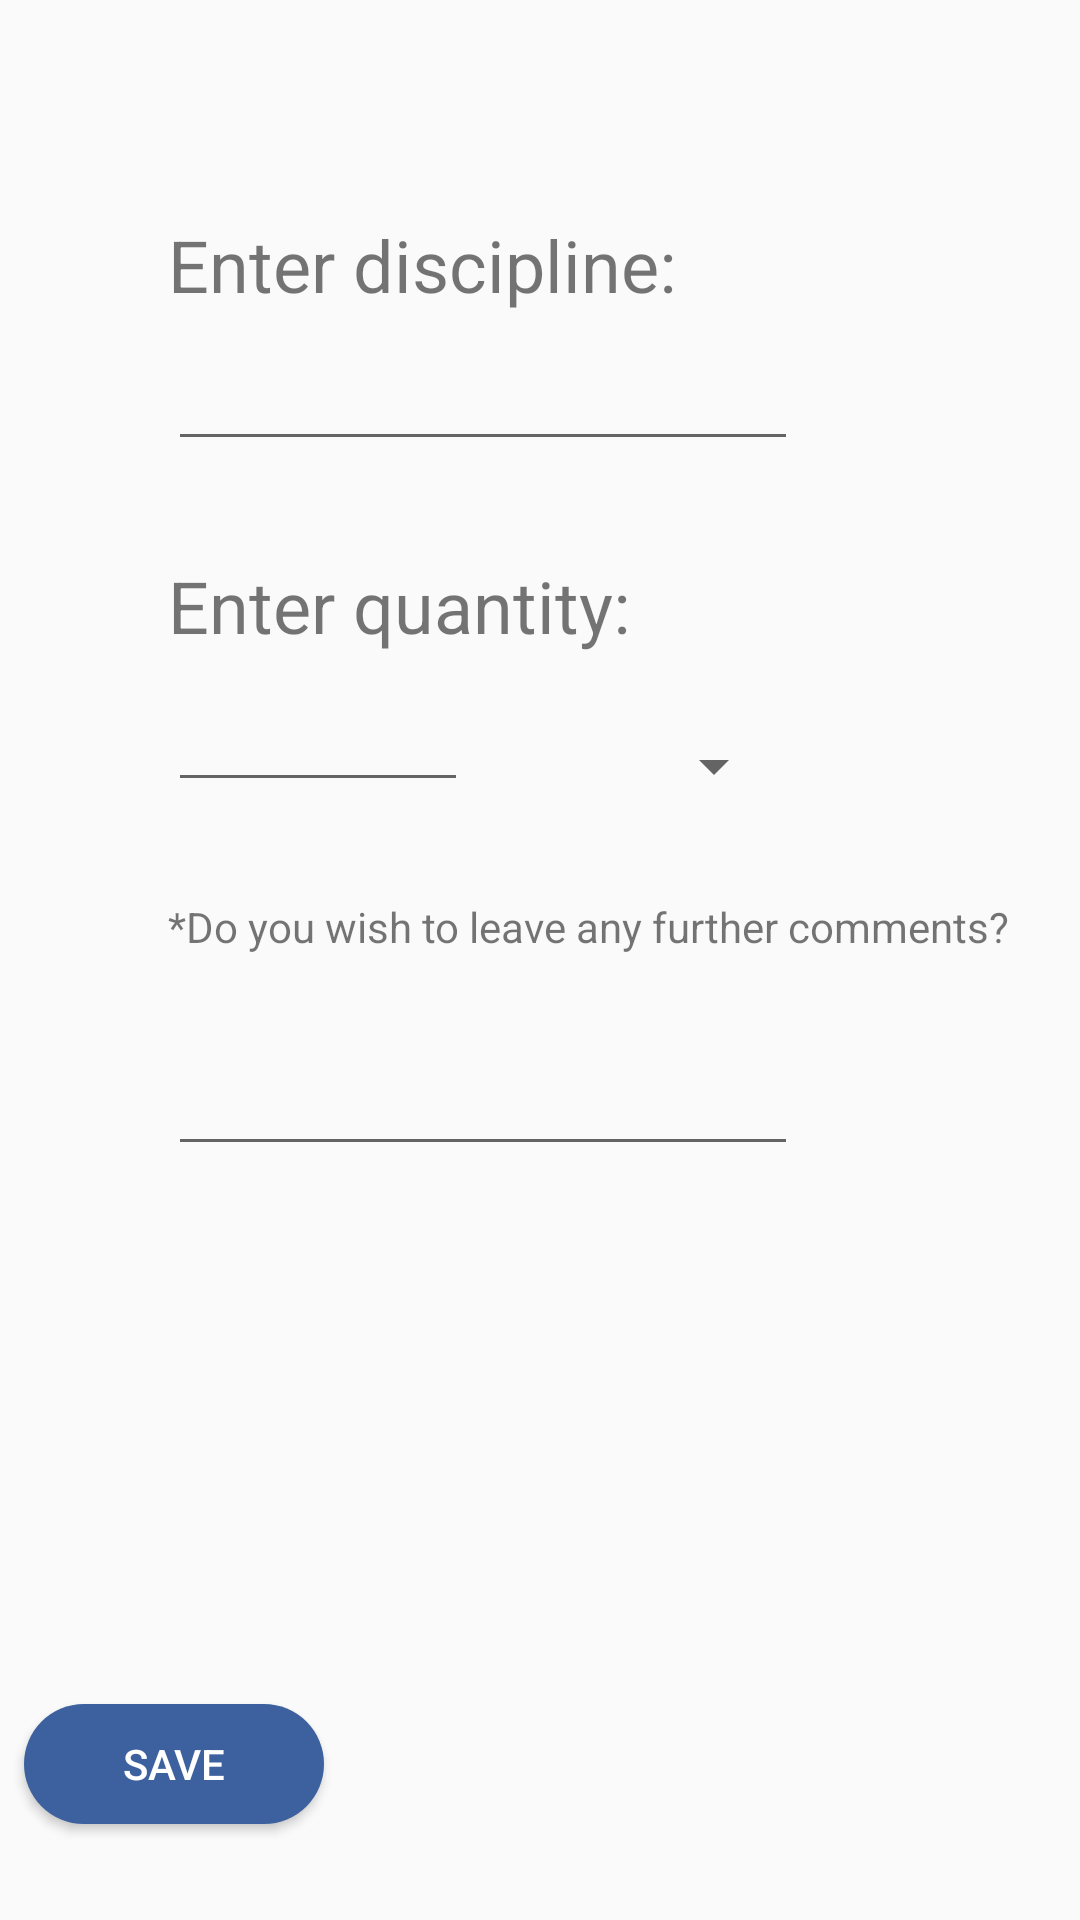

Reconstruct the res/layout file that produces this screen, plus the resources it refers to.
<!-- AndroidManifest.xml: application theme AppTheme -->
<!-- res/layout/activity_edit_record.xml -->
<?xml version="1.0" encoding="utf-8"?>

<android.support.constraint.ConstraintLayout xmlns:android="http://schemas.android.com/apk/res/android"
    xmlns:app="http://schemas.android.com/apk/res-auto"
    xmlns:tools="http://schemas.android.com/tools"
    android:layout_width="match_parent"
    android:layout_height="match_parent"
    tools:context="com.example.vale.fitnessapp.personal_record.EditRecordActivity">

    <Button
        android:id="@+id/btnSave"
        android:layout_width="100dp"
        android:layout_height="40dp"
        android:layout_marginBottom="32dp"
        android:layout_marginLeft="8dp"
        android:layout_marginRight="8dp"
        android:layout_marginStart="8dp"
        android:background="@drawable/cumstom_button"
        android:text="Save"
        android:textColor="@android:color/background_light"
        app:layout_constraintBottom_toBottomOf="parent"
        app:layout_constraintRight_toRightOf="parent"
        app:layout_constraintStart_toStartOf="parent" />

    <android.support.constraint.ConstraintLayout
        android:layout_width="match_parent"
        android:layout_height="match_parent"
        android:layout_marginBottom="8dp"
        android:layout_marginEnd="8dp"
        android:layout_marginLeft="32dp"
        android:layout_marginRight="8dp"
        android:layout_marginStart="32dp"
        android:layout_marginTop="8dp"
        app:layout_constraintBottom_toBottomOf="parent"
        app:layout_constraintEnd_toEndOf="parent"
        app:layout_constraintStart_toStartOf="parent"
        app:layout_constraintTop_toTopOf="parent">

        <TextView
            android:id="@+id/textView4"
            android:layout_width="wrap_content"
            android:layout_height="wrap_content"
            android:layout_marginLeft="24dp"
            android:layout_marginTop="32dp"
            android:text="*Do you wish to leave any further comments?"
            app:layout_constraintLeft_toLeftOf="parent"
            app:layout_constraintTop_toBottomOf="@+id/editTextQuantity" />

        <TextView
            android:id="@+id/textView3"
            android:layout_width="wrap_content"
            android:layout_height="wrap_content"
            android:layout_marginLeft="24dp"
            android:layout_marginTop="32dp"
            android:text="Enter quantity:"
            android:textSize="24sp"
            app:layout_constraintLeft_toLeftOf="parent"
            app:layout_constraintTop_toBottomOf="@+id/editTextDiscipline" />

        <EditText
            android:id="@+id/editTextDiscipline"
            android:layout_width="wrap_content"
            android:layout_height="wrap_content"
            android:layout_marginLeft="24dp"
            android:layout_marginTop="8dp"
            android:ems="10"
            android:inputType="textPersonName"
            app:layout_constraintLeft_toLeftOf="parent"
            app:layout_constraintTop_toBottomOf="@+id/textViewEnterDiscipline" />

        <EditText
            android:id="@+id/editTextComments"
            android:layout_width="0dp"
            android:layout_height="wrap_content"
            android:layout_marginLeft="24dp"
            android:layout_marginTop="8dp"
            android:ems="10"
            android:gravity="top|left"
            android:inputType="textMultiLine"
            android:lines="2"
            android:maxLines="2"
            app:layout_constraintLeft_toLeftOf="parent"
            app:layout_constraintTop_toBottomOf="@+id/textView4" />

        <TextView
            android:id="@+id/textViewEnterDiscipline"
            android:layout_width="wrap_content"
            android:layout_height="wrap_content"
            android:layout_marginLeft="24dp"
            android:layout_marginTop="64dp"
            android:text="Enter discipline:"
            android:textSize="24sp"
            app:layout_constraintLeft_toLeftOf="parent"
            app:layout_constraintTop_toTopOf="parent" />

        <Spinner
            android:id="@+id/spinner"
            android:layout_width="100dp"
            android:layout_height="wrap_content"
            android:layout_marginLeft="6dp"
            app:layout_constraintBottom_toBottomOf="@+id/editTextQuantity"
            app:layout_constraintLeft_toRightOf="@+id/editTextQuantity" />

        <EditText
            android:id="@+id/editTextQuantity"
            android:layout_width="100dp"
            android:layout_height="wrap_content"
            android:layout_marginLeft="24dp"
            android:layout_marginTop="8dp"
            android:ems="10"
            android:inputType="textPersonName"
            app:layout_constraintLeft_toLeftOf="parent"
            app:layout_constraintTop_toBottomOf="@+id/textView3" />
    </android.support.constraint.ConstraintLayout>

</android.support.constraint.ConstraintLayout>
<!-- resources referenced by this layout -->
<resources>
  <!-- drawable cumstom_button (drawable) -->
  <?xml version="1.0" encoding="utf-8"?>
  
  <selector xmlns:android="http://schemas.android.com/apk/res/android">
  
      <item
          android:state_pressed="true">
          <shape>
              <solid
                  android:color="@color/colorPrimary"></solid>
              <stroke
                  android:color="@color/colorPrimaryDark">
                  android:width="10dp"></stroke>
              <corners
                  android:radius="20dp"></corners>
              <padding
                  android:bottom="10dp"
                  android:left="10dp"
                  android:right="10dp"
                  android:top="10dp"></padding>
          </shape>
      </item>
  
      <item>
          <shape>
              <solid
                  android:color="@color/colorPrimaryDark"></solid>
              <stroke
                  android:color="@color/colorPrimaryDark">
                  android:width="1dp"></stroke>
              <corners
                  android:radius="20dp"></corners>
              <padding
                  android:bottom="10dp"
                  android:left="10dp"
                  android:right="10dp"
                  android:top="10dp"></padding>
          </shape>
      </item>
  
  </selector>
  <style name="AppTheme" parent="Theme.AppCompat.Light.DarkActionBar">
          
          <item name="colorPrimary">@color/colorPrimary</item>
          <item name="colorPrimaryDark">@color/colorPrimaryDark</item>
          <item name="colorAccent">@color/colorAccent</item>
      </style>
  <color name="colorPrimary">#5f80cc</color>
  <color name="colorPrimaryDark">#3d609e</color>
  <color name="colorAccent">#e8e5e6</color>
</resources>
